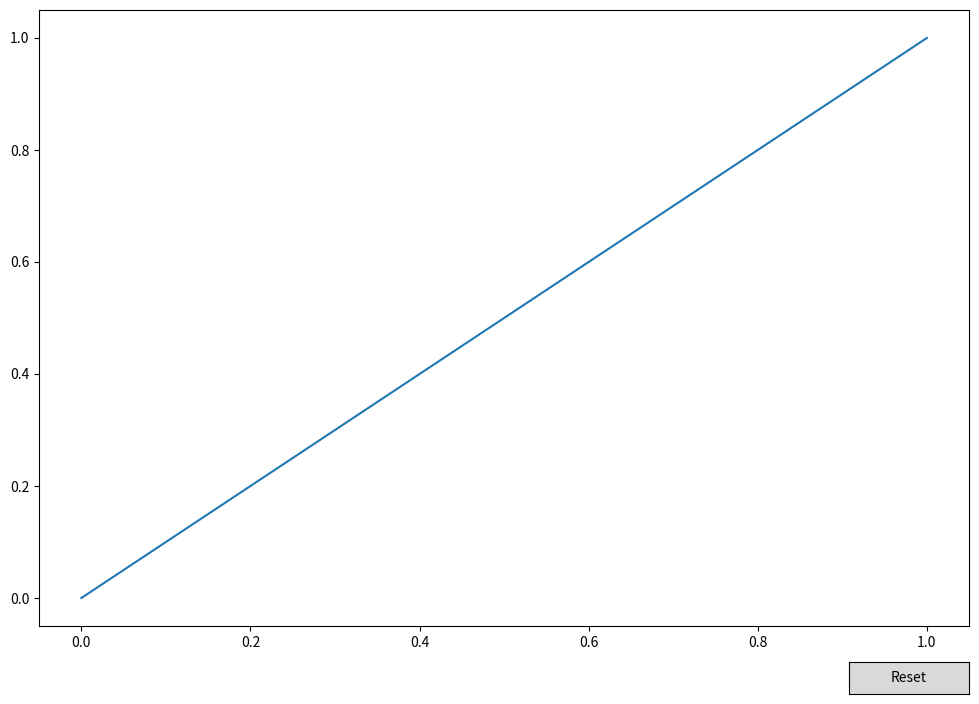

Generate this figure with matplotlib:
import numpy as np
import matplotlib.pyplot as plt
from matplotlib.widgets import Slider, Button, RadioButtons
plt.figure(figsize=(12,8))

# 绘制第一个图
plt.subplot(1, 1, 1)
plt.plot([0, 1], [0, 1])
# 绘制第二个图
# plt.subplot(2, 1, 2)
# plt.plot([0, 1], [0, 1])


resetax = plt.axes([0.8, 0.025, 0.1, 0.04])
button = Button(resetax, 'Reset',  hovercolor='0.5')
def reset(event):
    plt.close()
button.on_clicked(reset)
plt.show()